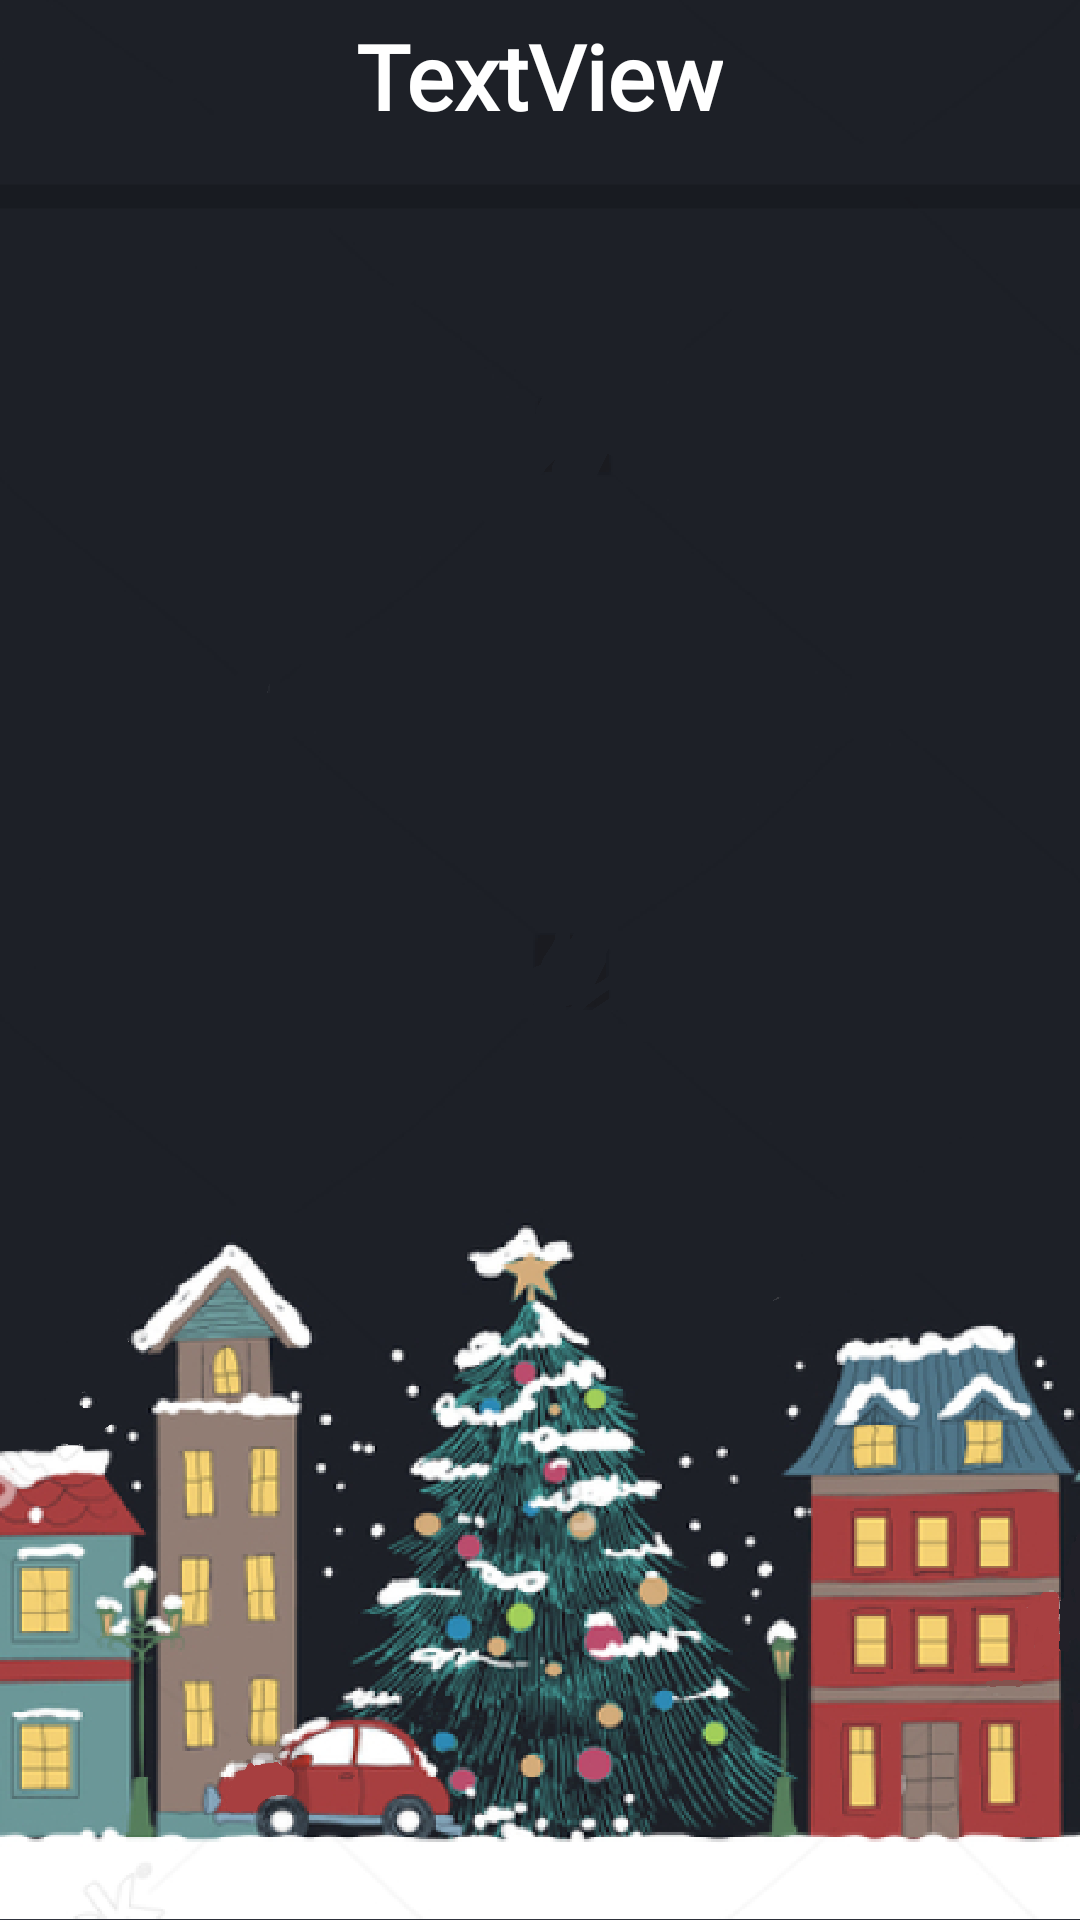

Android layout source for this screen:
<!-- AndroidManifest.xml: application theme FullScreenTheme -->
<!-- res/layout/activity_card.xml -->
<?xml version="1.0" encoding="utf-8"?>
<androidx.constraintlayout.widget.ConstraintLayout xmlns:android="http://schemas.android.com/apk/res/android"
    xmlns:app="http://schemas.android.com/apk/res-auto"
    xmlns:tools="http://schemas.android.com/tools"
    android:layout_width="match_parent"
    android:layout_height="match_parent"
    android:background="@drawable/back_ground2"
    tools:context="com.example.hangman_java.card.view.CardActivity">

    <LinearLayout
        android:layout_width="match_parent"
        android:layout_height="match_parent"
        android:orientation="vertical">

        <TextView
            android:id="@+id/score"
            android:layout_gravity="center"
            android:layout_marginTop="5dp"
            android:textSize="30dp"
            android:layout_width="wrap_content"
            android:layout_height="wrap_content"
            android:fontFamily="@font/button_font"
            android:textStyle="bold"
            android:textColor="@color/white"
            android:text="TextView" />

        <ProgressBar
            android:id="@+id/progressBar"
            style="?android:attr/progressBarStyleHorizontal"
            android:layout_width="match_parent"
            android:layout_height="41dp"
            android:max="100"
            android:scaleY="2" />

        <GridView
            android:id="@+id/gridView"
            android:layout_width="match_parent"
            android:layout_height="wrap_content"
            android:layout_margin="10dp"
            android:layout_marginTop="60dp"
            android:horizontalSpacing="10dp"
            android:verticalSpacing="10dp" />
    </LinearLayout>

</androidx.constraintlayout.widget.ConstraintLayout>
<!-- resources referenced by this layout -->
<resources>
  <color name="white">#FFFFFFFF</color>
  <!-- drawable back_ground2: png bitmap (drawable, 251940 bytes) -->
  <style name="FullScreenTheme" parent="Theme.AppCompat.Light.NoActionBar">
          <item name="android:windowFullscreen">true</item>
      </style>
</resources>
